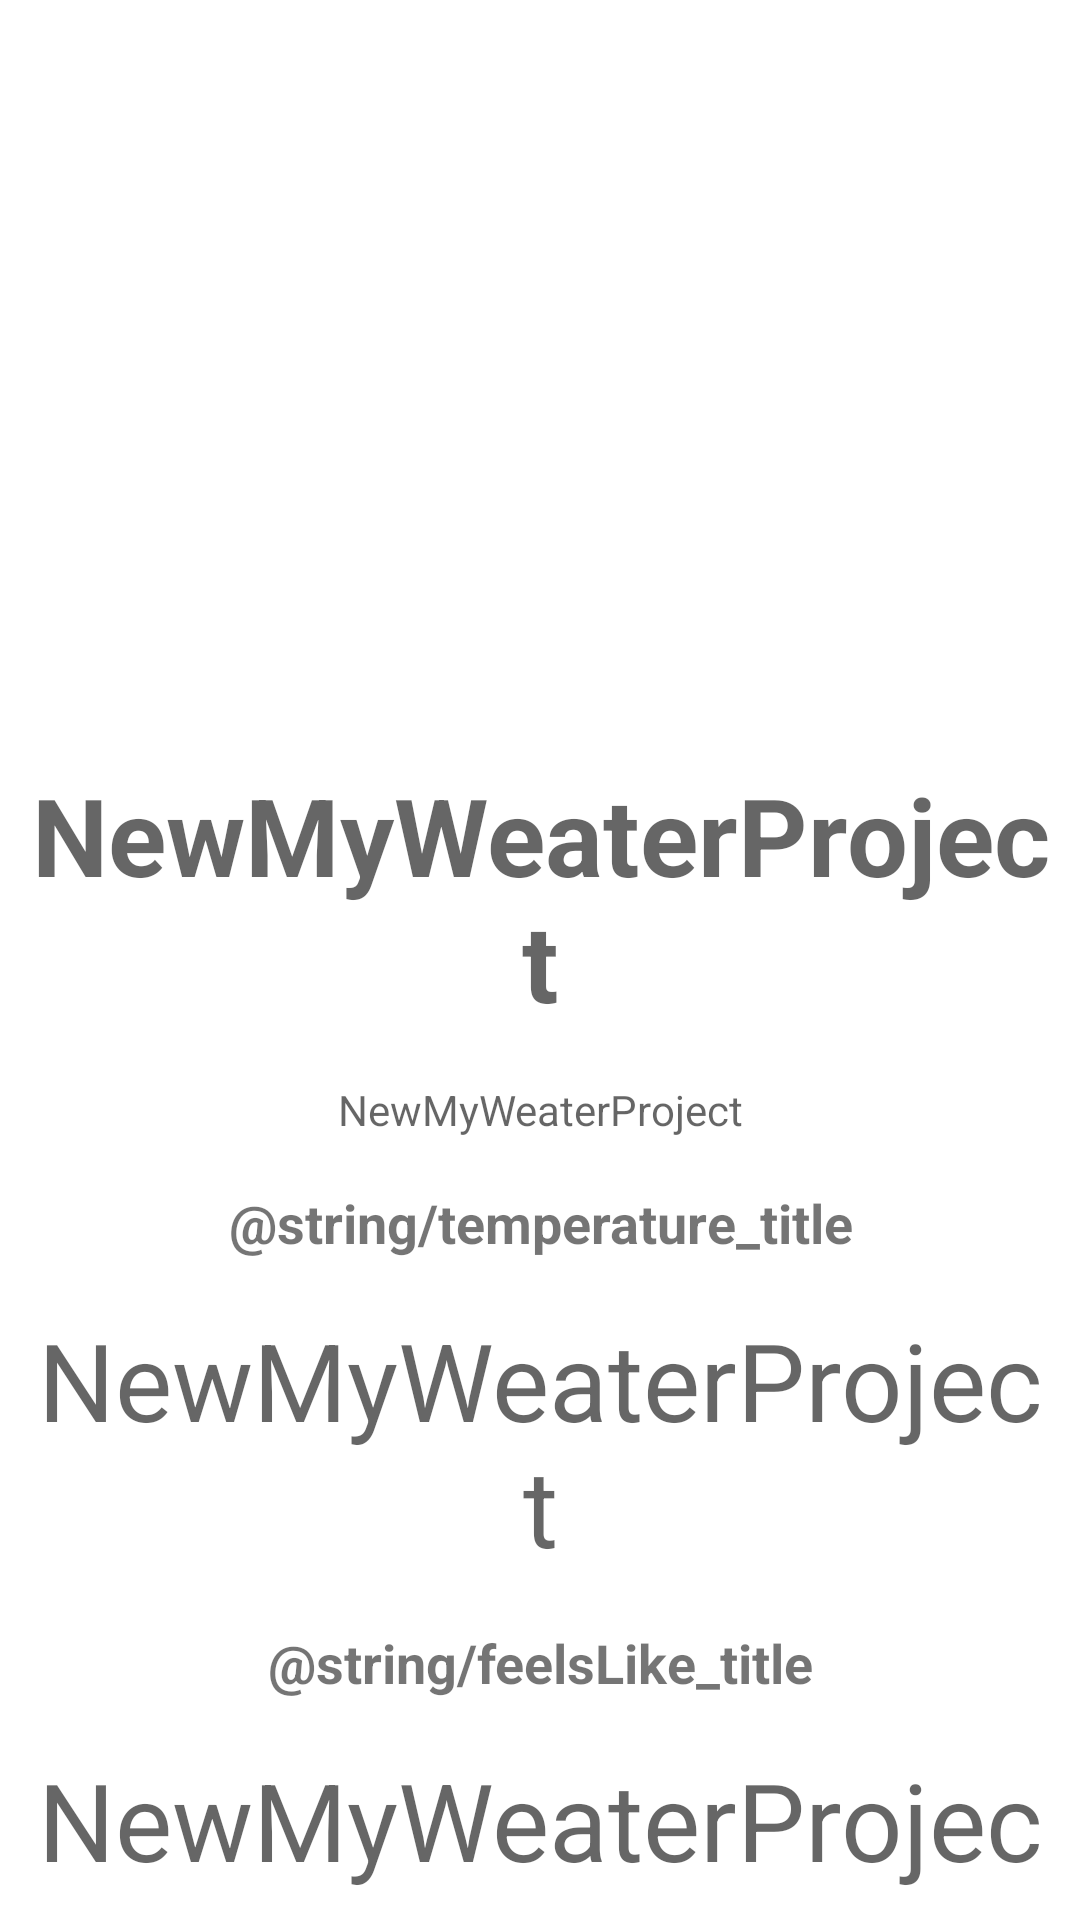

Reconstruct the res/layout file that produces this screen, plus the resources it refers to.
<!-- AndroidManifest.xml: application theme Theme.NewMyWeaterProject -->
<!-- res/layout/fragment_detail.xml -->
<?xml version="1.0" encoding="utf-8"?>
<FrameLayout xmlns:android="http://schemas.android.com/apk/res/android"
    xmlns:tools="http://schemas.android.com/tools"
    android:id="@+id/mainDetail"
    android:layout_width="match_parent"
    android:layout_height="match_parent"
    android:orientation="vertical">

    <androidx.appcompat.widget.LinearLayoutCompat
        android:layout_width="match_parent"
        android:layout_height="match_parent"

        android:gravity="top"
        android:orientation="vertical">

        <androidx.appcompat.widget.AppCompatImageView
            android:id="@+id/image_view"
            android:layout_width="match_parent"
            android:layout_height="@dimen/img_weather_height"
            android:padding="@dimen/img_padding" />

        <TextView
            android:id="@+id/tv_city"
            android:layout_width="match_parent"
            android:layout_height="wrap_content"
            android:hint="@string/app_name"
            android:padding="@dimen/tv_padding"
            android:textAlignment="center"
            android:textSize="@dimen/tv_big_title"
            android:textStyle="bold" />

        <TextView
            android:id="@+id/tv_lat_lon"
            android:layout_width="match_parent"
            android:layout_height="wrap_content"
            android:hint="@string/app_name"
            android:padding="@dimen/tv_padding"
            android:textAlignment="center" />

        <TextView
            android:id="@+id/tv_temperature_title"
            android:layout_width="match_parent"
            android:layout_height="wrap_content"
            android:hint="@string/app_name"
            android:padding="@dimen/tv_padding"
            android:text="@string/temperature_title"
            android:textAlignment="center"
            android:textSize="@dimen/tv_small_title"
            android:textStyle="bold" />

        <TextView
            android:id="@+id/tv_temperature"
            android:layout_width="match_parent"
            android:layout_height="wrap_content"
            android:hint="@string/app_name"
            android:padding="@dimen/tv_padding"
            android:textAlignment="center"
            android:textSize="@dimen/tv_big_title" />

        <TextView
            android:id="@+id/tv_feelsLike_title"
            android:layout_width="match_parent"
            android:layout_height="wrap_content"
            android:hint="@string/app_name"
            android:padding="@dimen/tv_padding"
            android:text="@string/feelsLike_title"
            android:textAlignment="center"
            android:textSize="18sp"
            android:textStyle="bold" />

        <TextView
            android:id="@+id/tv_feelsLike"
            android:layout_width="match_parent"
            android:layout_height="wrap_content"
            android:hint="@string/app_name"
            android:padding="@dimen/tv_padding"
            android:textAlignment="center"
            android:textSize="@dimen/tv_big_title" />

        <TextView
            android:id="@+id/tv_condition"
            android:layout_width="match_parent"
            android:layout_height="wrap_content"
            android:hint="@string/app_name"
            android:padding="@dimen/tv_padding"
            android:textAlignment="center"
            android:textSize="@dimen/tv_small_title" />

    </androidx.appcompat.widget.LinearLayoutCompat>

    <FrameLayout
        android:id="@+id/loadingLayout"
        android:layout_width="match_parent"
        android:layout_height="match_parent"
        android:background="@color/white"
        android:visibility="gone"
        tools:visibility="invisible">

        <ProgressBar
            android:layout_width="wrap_content"
            android:layout_height="wrap_content"
            android:layout_gravity="center" />
    </FrameLayout>

</FrameLayout>
<!-- resources referenced by this layout -->
<resources>
  <color name="white">#FFFFFFFF</color>
  <dimen name="img_padding">12dp</dimen>
  <dimen name="img_weather_height">246dp</dimen>
  <dimen name="tv_big_title">36sp</dimen>
  <dimen name="tv_padding">8dp</dimen>
  <dimen name="tv_small_title">18sp</dimen>
  <string name="app_name">NewMyWeaterProject</string>
  <style name="Theme.NewMyWeaterProject" parent="Theme.MaterialComponents.DayNight.DarkActionBar">
          
          <item name="colorPrimary">@color/purple_500</item>
          <item name="colorPrimaryVariant">@color/purple_700</item>
          <item name="colorOnPrimary">@color/white</item>
          
          <item name="colorSecondary">@color/teal_200</item>
          <item name="colorSecondaryVariant">@color/teal_700</item>
          <item name="colorOnSecondary">@color/black</item>
          
          <item name="android:statusBarColor" tools:targetApi="l">?attr/colorPrimaryVariant</item>
          
      </style>
  <color name="purple_500">#FF6200EE</color>
  <color name="purple_700">#222222</color>
  <color name="teal_200">#FF03DAC5</color>
  <color name="teal_700">#FF018786</color>
  <color name="black">#FF07575B</color>
</resources>
